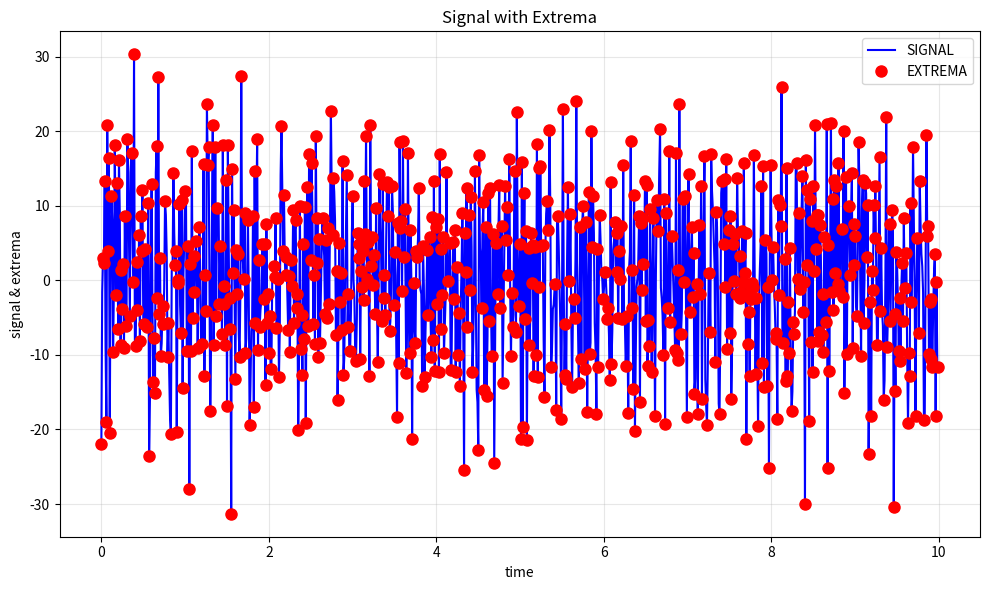
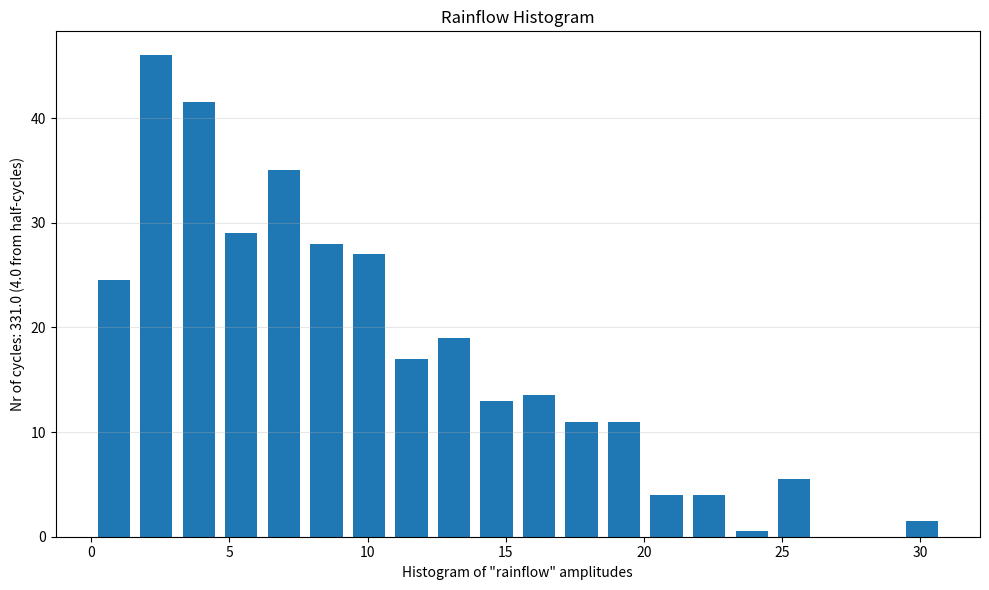

The script that saved these images, in order: (Note: this script raises an exception after producing the figures.)
"""
Rainflow Cycle Counting Algorithm for Python
[redacted]
ASTM E 1049-85 standard implementation

Author: Translated to Python
[redacted]
"""

import numpy as np
import matplotlib.pyplot as plt
from matplotlib import cm
from mpl_toolkits.mplot3d import Axes3D
from typing import Tuple, Optional, Union


def sig2ext(sig: np.ndarray, dt: Union[float, np.ndarray] = 1.0, 
            clsn: Optional[int] = None, plot: bool = False) -> Tuple[np.ndarray, np.ndarray]:
    """
    SIG2EXT - searches local extrema from time course (signal)
    
    Parameters
    ----------
    sig : array_like
        Time course of loading signal
    dt : float or array_like, optional
        Sampling time (default: 1.0) or time vector
    clsn : int, optional
        Number of classes for signal quantization before extrema search
    plot : bool, optional
        If True, plot the signal with extrema marked (default: False)
    
    Returns
    -------
    ext : ndarray
        Found extrema from signal
    exttime : ndarray
        Time of extremum occurrence
    """
    sig = np.asarray(sig).flatten()
    
    # Handle dt parameter
    if isinstance(dt, (int, float)):
        dt = float(dt)
        dt_is_scalar = True
    else:
        dt = np.asarray(dt).flatten()
        dt_is_scalar = False
        if len(dt) != len(sig):
            raise ValueError("dt must have same length as sig or be a scalar")
    
    # Store original signal for plotting
    if plot or clsn is not None:
        oldsig = sig.copy()
    
    # Quantize signal if clsn is provided
    if clsn is not None:
        clsn = int(clsn) - 1
        smax = np.max(sig)
        smin = np.min(sig)
        if smax != smin:
            sig = np.round((sig - smin) * clsn / (smax - smin)) * (smax - smin) / clsn + smin
    
    # Find extrema: binary vector where 1 means extremum
    # First and last points are considered extrema
    w1 = np.diff(sig)
    w = np.zeros(len(sig), dtype=bool)
    w[0] = True
    w[-1] = True
    w[1:-1] = (w1[:-1] * w1[1:]) <= 0
    
    ext = sig[w]
    
    # Calculate time for extrema
    if dt_is_scalar:
        exttime = (np.where(w)[0]) * dt
    else:
        exttime = dt[w]
    
    # Remove triple values (three consecutive equal values)
    if len(ext) > 2:
        w1 = np.diff(ext)
        w_mask = np.ones(len(ext), dtype=bool)
        w_mask[1:-1] = ~((w1[:-1] == 0) & (w1[1:] == 0))
        ext = ext[w_mask]
        exttime = exttime[w_mask]
    
    # Remove double values and shift time to center
    if len(ext) > 1:
        w_mask = np.ones(len(ext), dtype=bool)
        w_mask[1:] = ext[:-1] != ext[1:]
        ext = ext[w_mask]
        
        # Shift time to center for removed points
        if len(exttime) > 1:
            w1 = np.diff(exttime) / 2
            exttime_new = exttime[:-1].copy()
            exttime_new[1:] = exttime_new[1:] + w1[:-1] * (~w_mask[1:-1])
            exttime = np.concatenate([exttime_new, [exttime[-1]]])
            exttime = exttime[w_mask]
    
    # Final check for extrema
    if len(ext) > 2:
        w1 = np.diff(ext)
        w_mask = np.ones(len(ext), dtype=bool)
        w_mask[1:-1] = (w1[:-1] * w1[1:]) < 0
        ext = ext[w_mask]
        exttime = exttime[w_mask]
    
    # Plot if requested
    if plot:
        if dt_is_scalar:
            time_vec = np.arange(len(oldsig)) * dt
        else:
            time_vec = dt
        
        plt.figure(figsize=(10, 6))
        if clsn is not None:
            plt.plot(time_vec, oldsig, 'b-', label='SIGNAL', linewidth=1.5)
            plt.plot(time_vec, sig, 'g-', label='SIGNAL + CLS', linewidth=1.5)
        else:
            plt.plot(time_vec, sig, 'b-', label='SIGNAL', linewidth=1.5)
        plt.plot(exttime, ext, 'ro', label='EXTREMA', markersize=8)
        plt.xlabel('time')
        plt.ylabel('signal & extrema')
        plt.legend()
        plt.grid(True, alpha=0.3)
        plt.title('Signal with Extrema')
        plt.tight_layout()
        plt.show()
    
    return ext, exttime


def rainflow(ext: np.ndarray, dt: Optional[Union[float, np.ndarray]] = None) -> np.ndarray:
    """
    RAINFLOW cycle counting
    
    Parameters
    ----------
    ext : array_like
        Signal points (turning points/extrema)
    dt : float or array_like, optional
        Sampling time (scalar) or time vector for each point
        
    Returns
    -------
    rf : ndarray
        Rainflow cycles matrix:
        - rf[0, :] : Cycles amplitude
        - rf[1, :] : Cycles mean value
        - rf[2, :] : Number of cycles (0.5 or 1.0)
        - rf[3, :] : Beginning time (if dt provided)
        - rf[4, :] : Cycle period (if dt provided)
        
        Shape: (3, n) if dt is None, (5, n) if dt is provided
    """
    ext = np.asarray(ext).flatten()
    tot_num = len(ext)
    
    # Handle time parameter
    if dt is None:
        return _rf3(ext)
    else:
        if isinstance(dt, (int, float)):
            # Create time vector from scalar dt
            extt = np.arange(tot_num) * float(dt)
        else:
            extt = np.asarray(dt).flatten()
            if len(extt) != tot_num:
                raise ValueError("Time array must have same length as extrema array")
        return _rf5(ext, extt)


def _rf3(ext: np.ndarray) -> np.ndarray:
    """
    Rainflow without time analysis
    Returns: [amplitude, mean, cycle_count] x n
    """
    tot_num = len(ext)
    a = np.zeros(512)  # Stack array
    results = []
    
    j = -1
    cNr = 1
    
    for index in range(tot_num):
        j += 1
        a[j] = ext[index]
        
        while j >= 2 and abs(a[j-1] - a[j-2]) <= abs(a[j] - a[j-1]):
            ampl = abs((a[j-1] - a[j-2]) / 2)
            
            if j == 2:
                mean = (a[0] + a[1]) / 2
                a[0] = a[1]
                a[1] = a[2]
                j = 1
                if ampl > 0:
                    results.append([ampl, mean, 0.50])
            else:
                mean = (a[j-1] + a[j-2]) / 2
                a[j-2] = a[j]
                j = j - 2
                if ampl > 0:
                    results.append([ampl, mean, 1.00])
                    cNr += 1
    
    # Process remaining points
    for index in range(j):
        ampl = abs(a[index] - a[index+1]) / 2
        mean = (a[index] + a[index+1]) / 2
        if ampl > 0:
            results.append([ampl, mean, 0.50])
    
    if len(results) == 0:
        return np.zeros((3, 0))
    
    rf = np.array(results).T
    return rf


def _rf5(ext: np.ndarray, extt: np.ndarray) -> np.ndarray:
    """
    Rainflow with time analysis
    Returns: [amplitude, mean, cycle_count, begin_time, period] x n
    """
    tot_num = len(ext)
    a = np.zeros(512)  # Stack array for values
    t = np.zeros(512)  # Stack array for times
    results = []
    
    j = -1
    cNr = 1
    
    for index in range(tot_num):
        j += 1
        a[j] = ext[index]
        t[j] = extt[index]
        
        while j >= 2 and abs(a[j-1] - a[j-2]) <= abs(a[j] - a[j-1]):
            ampl = abs((a[j-1] - a[j-2]) / 2)
            
            if j == 2:
                mean = (a[0] + a[1]) / 2
                period = (t[1] - t[0]) * 2
                atime = t[0]
                a[0] = a[1]
                a[1] = a[2]
                t[0] = t[1]
                t[1] = t[2]
                j = 1
                if ampl > 0:
                    results.append([ampl, mean, 0.50, atime, period])
            else:
                mean = (a[j-1] + a[j-2]) / 2
                period = (t[j-1] - t[j-2]) * 2
                atime = t[j-2]
                a[j-2] = a[j]
                t[j-2] = t[j]
                j = j - 2
                if ampl > 0:
                    results.append([ampl, mean, 1.00, atime, period])
                    cNr += 1
    
    # Process remaining points
    for index in range(j):
        ampl = abs(a[index] - a[index+1]) / 2
        mean = (a[index] + a[index+1]) / 2
        period = (t[index+1] - t[index]) * 2
        atime = t[index]
        if ampl > 0:
            results.append([ampl, mean, 0.50, atime, period])
    
    if len(results) == 0:
        return np.zeros((5, 0))
    
    rf = np.array(results).T
    return rf


def rfhist(rf: np.ndarray, x: Union[int, np.ndarray] = 10, 
           rfflag: str = 'ampl', plot: bool = True) -> Tuple[np.ndarray, np.ndarray]:
    """
    Histogram for rainflow data
    
    Parameters
    ----------
    rf : ndarray
        Rainflow data from rainflow() function
    x : int or array_like
        Number of bins (if int) or bin centers (if array)
    rfflag : str
        Data type flag: 'ampl', 'mean', 'freq', or 'period'
    plot : bool
        If True, plot the histogram (default: True)
    
    Returns
    -------
    no : ndarray
        Number of extracted cycles
    xo : ndarray
        Bin locations
    """
    if rfflag[0].lower() == 'm':
        r = 1  # mean (row 2, index 1)
        xl = 'Histogram of "rainflow" cycles mean value'
    elif rfflag[0].lower() == 'f':
        r = 4  # frequency (row 5, index 4)
        rf = rf.copy()
        rf[4, :] = rf[4, :] ** -1  # Convert period to frequency
        xl = 'Histogram of "rainflow" cycles frequency'
    elif rfflag[0].lower() == 'p':
        r = 4  # period (row 5, index 4)
        xl = 'Histogram of "rainflow" cycles period'
    else:
        r = 0  # amplitude (row 1, index 0)
        xl = 'Histogram of "rainflow" amplitudes'
    
    # Find half-cycles
    halfc = np.where(rf[2, :] == 0.5)[0]
    
    # Calculate histogram for all data
    if isinstance(x, int):
        N1, xo = np.histogram(rf[r, :], bins=x)
        xo = (xo[:-1] + xo[1:]) / 2  # Convert edges to centers
    else:
        x = np.asarray(x).flatten()
        N1, xo = np.histogram(rf[r, :], bins=x)
        xo = x
    
    # Adjust for half-cycles
    if len(halfc) > 0:
        if isinstance(x, int):
            N2, _ = np.histogram(rf[r, halfc], bins=x)
        else:
            N2, _ = np.histogram(rf[r, halfc], bins=x)
        N1 = N1 - 0.5 * N2
    else:
        N2 = np.zeros_like(N1)
    
    # Plot if requested
    if plot:
        plt.figure(figsize=(10, 6))
        plt.bar(xo, N1, width=(xo[-1] - xo[0]) / len(xo) * 0.8, align='center')
        plt.xlabel(xl)
        plt.ylabel(f'Nr of cycles: {np.sum(N1):.1f} ({np.sum(N2)/2:.1f} from half-cycles)')
        plt.title('Rainflow Histogram')
        plt.grid(True, alpha=0.3, axis='y')
        plt.tight_layout()
        plt.show()
    
    return N1, xo


def rfmatrix(rf: np.ndarray, x: int = 10, y: int = 10,
             flagx: str = 'ampl', flagy: str = 'mean', plot: bool = True) -> Tuple[np.ndarray, np.ndarray, np.ndarray]:
    """
    Rainflow matrix estimation
    
    Parameters
    ----------
    rf : ndarray
        Rainflow data from rainflow() function
    x, y : int or array_like
        Number of bins in x and y direction (if int) or bin centers (if array)
    flagx, flagy : str
        Data type flags: 'ampl', 'mean', 'freq', or 'period'
    plot : bool
        If True, plot the 3D matrix (default: True)
    
    Returns
    -------
    m : ndarray
        Rainflow matrix
    mx : ndarray
        Bin locations for x direction
    my : ndarray
        Bin locations for y direction
    """
    # Extract data based on flags
    if flagx[0].lower() == 'm':
        xdata = rf[1, :]  # mean
    elif flagx[0].lower() == 'f':
        xdata = rf[4, :] ** -1  # frequency
    elif flagx[0].lower() == 'p':
        xdata = rf[4, :]  # period
    else:
        xdata = rf[0, :]  # amplitude
    
    if flagy[0].lower() == 'm':
        ydata = rf[1, :]  # mean
    elif flagy[0].lower() == 'f':
        ydata = rf[4, :] ** -1  # frequency
    elif flagy[0].lower() == 'p':
        ydata = rf[4, :]  # period
    else:
        ydata = rf[0, :]  # amplitude
    
    cdata = rf[2, :]  # cycle count
    
    # Process x bins
    if isinstance(x, int):
        minx = np.min(xdata)
        maxx = np.max(xdata)
        binwidth = (maxx - minx) / x
        xx_edges = np.linspace(minx, maxx, x + 1)
        xx = (xx_edges[:-1] + xx_edges[1:]) / 2  # Centers
    else:
        x = np.asarray(x).flatten()
        xx = x
        binwidth = np.diff(xx)
        if len(binwidth) > 0:
            binwidth = np.concatenate([[binwidth[0]], binwidth, [binwidth[-1]]])
        else:
            binwidth = np.array([1.0])
        xx_edges = np.concatenate([[xx[0] - binwidth[0]/2], xx + binwidth[1:-1]/2, [xx[-1] + binwidth[-1]/2]])
    
    # Process y bins
    if isinstance(y, int):
        miny = np.min(ydata)
        maxy = np.max(ydata)
        binwidth = (maxy - miny) / y
        yy_edges = np.linspace(miny, maxy, y + 1)
        yy = (yy_edges[:-1] + yy_edges[1:]) / 2  # Centers
    else:
        y = np.asarray(y).flatten()
        yy = y
        binwidth = np.diff(yy)
        if len(binwidth) > 0:
            binwidth = np.concatenate([[binwidth[0]], binwidth, [binwidth[-1]]])
        else:
            binwidth = np.array([1.0])
        yy_edges = np.concatenate([[yy[0] - binwidth[0]/2], yy + binwidth[1:-1]/2, [yy[-1] + binwidth[-1]/2]])
    
    # Build matrix
    srf = np.zeros((len(yy), len(xx)))
    
    # Process first y bin
    rfk = np.where((ydata >= yy_edges[0]) & (ydata <= yy_edges[1]))[0]
    if len(rfk) > 0:
        rf_sub = np.vstack([xdata[rfk], ydata[rfk], cdata[rfk]])
        hist, _ = rfhist(rf_sub, xx, 'ampl', plot=False)
        srf[0, :] = hist
    
    # Process remaining y bins
    for k in range(1, len(yy)):
        rfk = np.where((ydata > yy_edges[k]) & (ydata <= yy_edges[k+1]))[0]
        if len(rfk) > 0:
            rf_sub = np.vstack([xdata[rfk], ydata[rfk], cdata[rfk]])
            hist, _ = rfhist(rf_sub, xx, 'ampl', plot=False)
            srf[k, :] = hist
    
    # Plot if requested
    if plot:
        fig = plt.figure(figsize=(12, 8))
        ax = fig.add_subplot(111, projection='3d')
        
        # Create meshgrid for 3D plot
        X, Y = np.meshgrid(xx, yy)
        
        # Create bar plot
        dx = (xx[-1] - xx[0]) / len(xx) * 0.8 if len(xx) > 1 else 1
        dy = (yy[-1] - yy[0]) / len(yy) * 0.8 if len(yy) > 1 else 1
        
        xpos = X.flatten()
        ypos = Y.flatten()
        zpos = np.zeros_like(xpos)
        dx_arr = np.full_like(xpos, dx)
        dy_arr = np.full_like(ypos, dy)
        dz = srf.flatten()
        
        # Plot bars
        colors = cm.viridis(dz / (dz.max() + 1e-10))
        ax.bar3d(xpos, ypos, zpos, dx_arr, dy_arr, dz, color=colors, alpha=0.8)
        
        ax.set_xlabel(f'X - {flagx}')
        ax.set_ylabel(f'Y - {flagy}')
        ax.set_zlabel('number of cycles')
        ax.set_title('Rain Flow Matrix')
        plt.tight_layout()
        plt.show()
    
    return srf, xx, yy


def rfdemo1(ext: Optional[Union[int, np.ndarray]] = None):
    """
    Demo showing cycles extracted from signal using rainflow algorithm
    Recommended for short signals
    
    Parameters
    ----------
    ext : int or array_like, optional
        If int: number of random points to generate
        If array: signal to process
        If None: use 16 random points
    """
    if ext is None:
        ext = sig2ext(np.random.randn(4), plot=False)[0]
    elif isinstance(ext, (int, np.int_)):
        ext = sig2ext(np.random.randn(ext), plot=False)[0]
    else:
        ext = sig2ext(ext, plot=False)[0]
    
    a = rainflow(ext, 1.0)
    m, n = a.shape
    
    if n > 100:
        response = input(f'Rainflow found {np.sum(a[2, :]):.1f} cycles! Do you want to continue? (y/n): ')
        if response.lower() != 'y':
            print('Function aborted by user.')
            return
    
    col = ['y', 'm', 'c', 'r', 'g', 'b']
    
    plt.figure(figsize=(12, 8))
    plt.plot(np.arange(len(ext)), ext, 'k.:', markersize=10, label='peaks from signal')
    
    wyk = np.arange(0, 1.05, 0.05)
    
    for c in range(n):
        colnr = c % 6
        
        nr1 = int(round(a[3, c]))
        nr2 = int(round(a[3, c] + a[4, c] * a[2, c]))
        
        if a[2, c] == 1.0:
            if nr1 < len(ext) - 1 and ext[nr1] < ext[nr1 + 1]:
                t_cycle = wyk * a[4, c] + a[3, c]
                y_cycle = np.cos(np.pi + wyk * 2 * np.pi) * a[0, c] + a[1, c]
                plt.plot(t_cycle, y_cycle, color=col[colnr], linewidth=2)
                plt.text(a[3, c], a[1, c] - a[0, c], f'{c+1}. Cycle, up',
                        color=col[colnr], verticalalignment='top')
            else:
                t_cycle = wyk * a[4, c] + a[3, c]
                y_cycle = np.cos(wyk * 2 * np.pi) * a[0, c] + a[1, c]
                plt.plot(t_cycle, y_cycle, color=col[colnr], linewidth=2)
                plt.text(a[3, c], a[1, c] + a[0, c], f'{c+1}. Cycle, down',
                        color=col[colnr], verticalalignment='bottom')
        else:
            if nr1 < len(ext) and nr2 < len(ext) and ext[nr1] > ext[nr2]:
                t_cycle = wyk * a[4, c] * 0.5 + a[3, c]
                y_cycle = np.cos(wyk * np.pi) * a[0, c] + a[1, c]
                plt.plot(t_cycle, y_cycle, color=col[colnr], linewidth=2)
                plt.text(a[3, c], a[1, c] + a[0, c], f'{c+1}. Half-cycle, down',
                        color=col[colnr], verticalalignment='bottom')
            else:
                t_cycle = wyk * a[4, c] * 0.5 + a[3, c]
                y_cycle = np.cos(np.pi + wyk * np.pi) * a[0, c] + a[1, c]
                plt.plot(t_cycle, y_cycle, color=col[colnr], linewidth=2)
                plt.text(a[3, c], a[1, c] - a[0, c], f'{c+1}. Half-cycle, up',
                        color=col[colnr], verticalalignment='top')
    
    plt.xlabel('peaks, counted from 0')
    plt.ylabel('value')
    plt.title('Rainflow cycles extracted from signal')
    plt.legend()
    plt.grid(True, alpha=0.3)
    plt.tight_layout()
    plt.show()
    
    print('Row 1: amplitude')
    print('Row 2: mean')
    print('Row 3: number of cycles (cycle or half cycle)')
    print('Row 4: begin time of extracted cycle or half cycle')
    print('Row 5: period of a cycle')
    print(a)


def rfdemo2(ext: Optional[Union[int, np.ndarray]] = None):
    """
    Demo for rainflow matrix and histograms
    Recommended for long signals (10000+ points)
    
    Parameters
    ----------
    ext : int or array_like, optional
        If int: number of random points to generate
        If array: signal to process
        If None: use 10000 random points
    """
    if ext is None:
        ext = sig2ext(np.random.randn(10000), plot=False)[0]
    elif isinstance(ext, (int, np.int_)):
        ext = sig2ext(np.random.randn(ext), plot=False)[0]
    else:
        ext = sig2ext(ext, plot=False)[0]
    
    ext = sig2ext(ext, plot=False)[0]  # Ensure extrema
    rf = rainflow(ext)
    
    rfhist(rf, 30, 'ampl')
    rfhist(rf, 30, 'mean')
    rfmatrix(rf, 30, 30)


# Example usage
if __name__ == "__main__":
    print("Rainflow Cycle Counting - Python Implementation")
    print("=" * 50)
    
    # Example 1: Simple signal
    print("\nExample 1: Simple signal analysis")
    signal = 10 * np.random.randn(1000) + np.random.rand(1000)
    ext, exttime = sig2ext(signal, dt=0.01, plot=True)
    
    # Example 2: Rainflow counting
    print("\nExample 2: Rainflow counting")
    rf = rainflow(ext, exttime)
    print(f"Found {rf.shape[1]} cycles")
    print(f"Total cycles: {np.sum(rf[2, :]):.2f}")
    
    # Example 3: Histogram
    print("\nExample 3: Histogram")
    rfhist(rf, 20, 'ampl')
    
    # Example 4: Matrix
    print("\nExample 4: Rainflow matrix")
    rfmatrix(rf, 15, 15)
    
    print("\nDone!")

